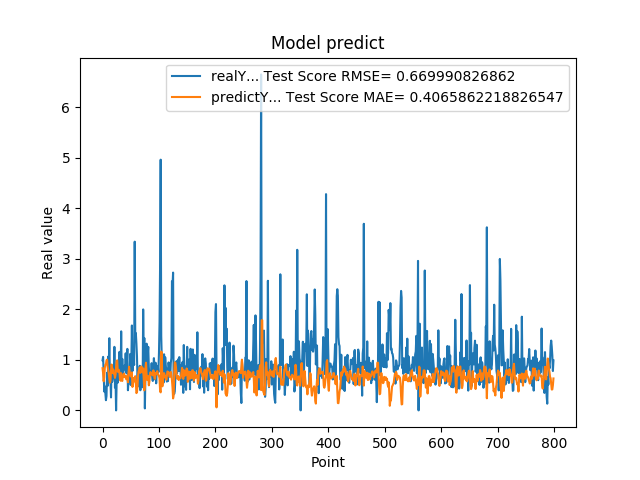

Values plotted in this chart, from the file beside it:
9.919999999999999929e-01, 8.350580111552479146e-01
1.059000000000000163e+00, 7.381416368990100230e-01
7.249999999999999778e-01, 5.771347158161302948e-01
3.729999999999999982e-01, 6.548746008251262740e-01
4.760000000000000342e-01, 8.417814274620510906e-01
3.420000000000000262e-01, 9.059489023753813930e-01
2.019999999999999851e-01, 9.141362017346221780e-01
2.839999999999999747e-01, 9.890244229783201613e-01
7.440000000000001057e-01, 1.004877591333386277e+00
4.850000000000000422e-01, 8.667104863129562187e-01
1.064000000000000057e+00, 8.037907087613458401e-01
8.299999999999999600e-01, 7.330164126420849469e-01
1.429000000000000048e+00, 6.219893374900360428e-01
6.959999999999999520e-01, 5.473742666520200473e-01
5.949999999999999734e-01, 5.886171100383057464e-01
2.570000000000000062e-01, 7.846328925990524450e-01
8.960000000000000187e-01, 9.083172034632471803e-01
5.660000000000000586e-01, 8.422298822828124809e-01
6.400000000000000133e-01, 7.421883475926599472e-01
8.569999999999999840e-01, 8.081311693883518332e-01
6.390000000000000124e-01, 7.311866640188944277e-01
1.258000000000000007e+00, 7.301510478713726382e-01
4.509999999999999565e-01, 6.436268771276771883e-01
6.320000000000000062e-01, 7.030042686900359605e-01
0.000000000000000000e+00, 8.432328101510184748e-01
5.889999999999999680e-01, 9.784712898416922933e-01
7.800000000000000266e-01, 9.908245767073020627e-01
5.500000000000000444e-01, 7.654517949075778649e-01
6.790000000000000480e-01, 7.756623172743570827e-01
7.809999999999999165e-01, 8.025206072340278496e-01
1.159000000000000030e+00, 7.390603722625653793e-01
8.719999999999999973e-01, 6.170684912270293365e-01
6.049999999999999822e-01, 5.862355411410291595e-01
1.564999999999999947e+00, 7.363937684542519735e-01
6.540000000000000258e-01, 6.076778091578559637e-01
1.019000000000000128e+00, 5.827844742789740629e-01
7.359999999999999876e-01, 6.884556963642973759e-01
7.570000000000000062e-01, 6.611361694720366833e-01
8.809999999999998943e-01, 7.292878515038776488e-01
8.850000000000000089e-01, 6.907832749319964272e-01
8.079999999999999405e-01, 6.545550126772066157e-01
1.129999999999999893e+00, 6.745798410207761719e-01
7.399999999999999911e-01, 6.150223618363385159e-01
9.270000000000000462e-01, 6.337493905598232669e-01
1.217999999999999972e+00, 6.841454409315221863e-01
3.989999999999999658e-01, 5.577627983016082425e-01
6.109999999999999876e-01, 7.279922179650760716e-01
7.900000000000000355e-01, 8.637502954530091870e-01
6.400000000000000133e-01, 7.564742064744195416e-01
1.116999999999999993e+00, 7.471065722373301243e-01
5.030000000000000027e-01, 6.714289494012990467e-01
9.549999999999998490e-01, 7.125744955432399275e-01
1.681000000000000050e+00, 7.503951950351466227e-01
7.800000000000000266e-01, 4.650056591013560503e-01
1.058000000000000052e+00, 5.219719110631241277e-01
1.007000000000000117e+00, 6.403594084742207926e-01
8.990000000000000213e-01, 5.727247911132180569e-01
3.339999999999999858e+00, 6.165642638224245742e-01
1.388000000000000123e+00, 6.766053219071171965e-01
1.530000000000000027e+00, 5.488126611656564124e-01
1.328000000000000069e+00, 3.425172998959352122e-01
... 739 more rows
